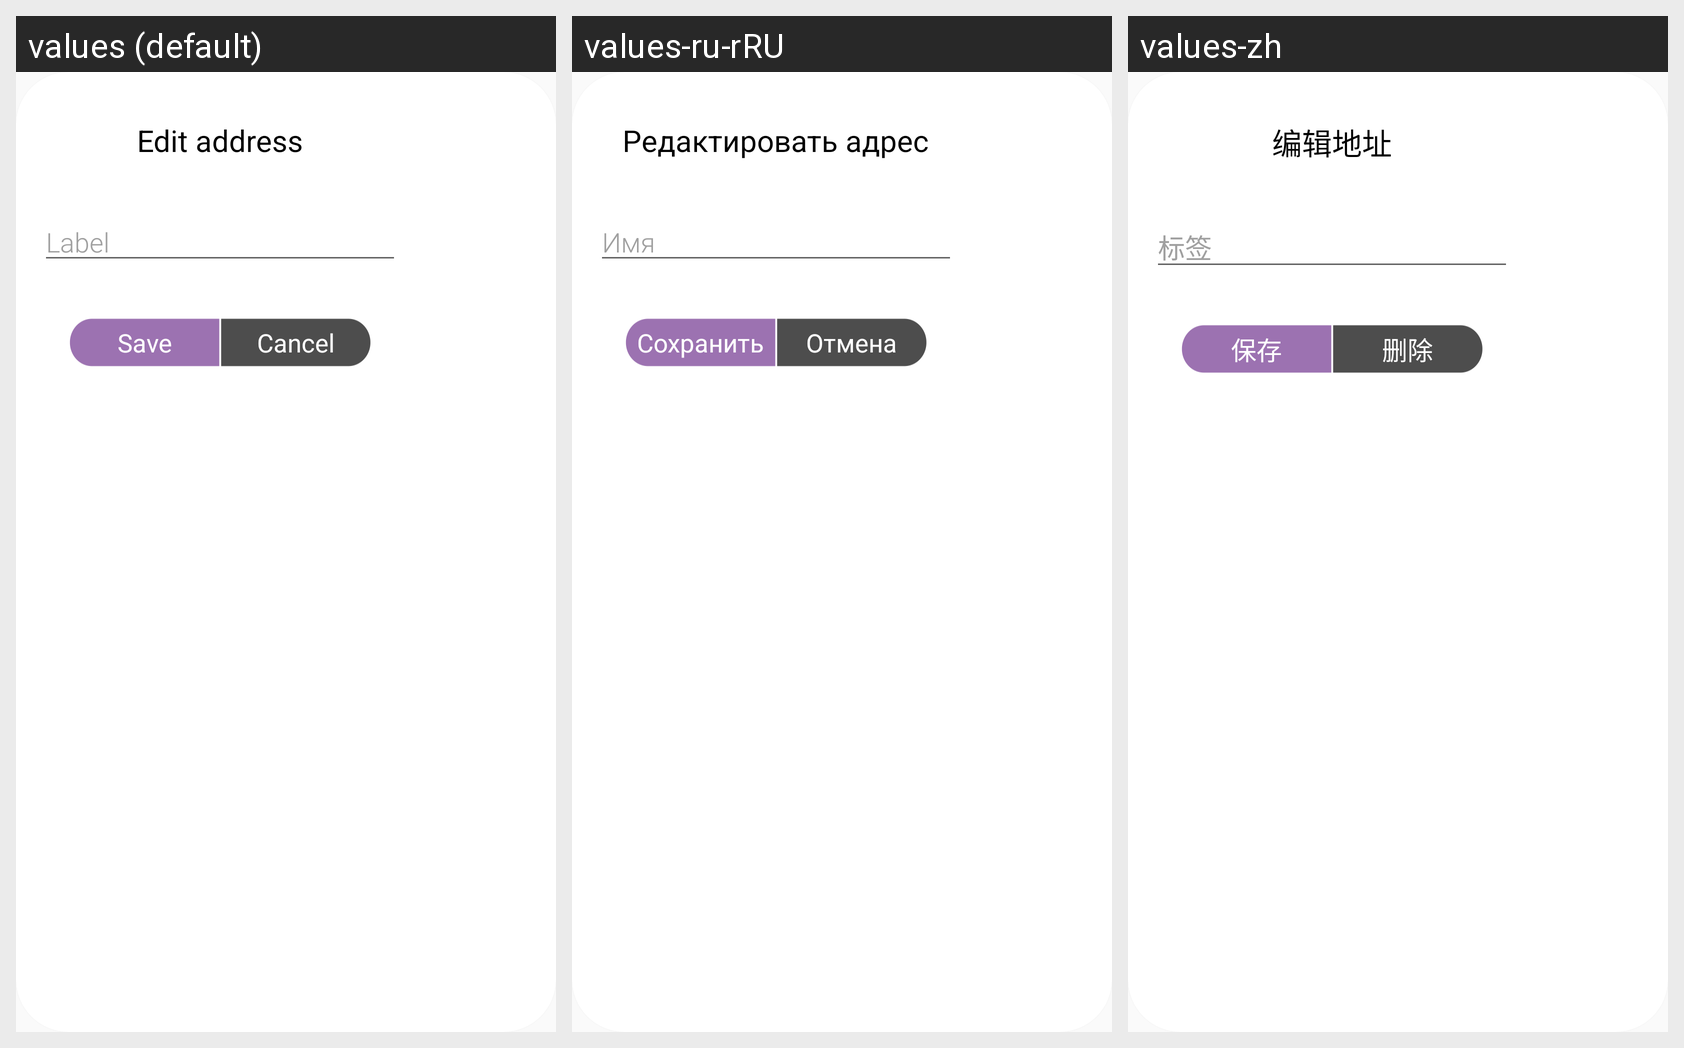

Here is an Android app screen in its default locale and in the app's own translations. Write out the translated-string differences for the strings that appear on this screen.
Android screen res/layout/dialog_fragment_edit_address_emercoin.xml rendered under 3 locales, left to right: values (default), values-ru-rRU, values-zh. Device: Nexus 5 (rendered at 1080×1920; each locale shown at half size, 540×960, under a caption strip naming it); theme AppTheme.NoActionBar.
Strings drawn on this screen, with the default value and each locale's value (text and hints the layout hard-codes, and strings that could not be matched under every locale, appear in the picture but are not listed):

edit_address
  values: Edit address
  values-ru-rRU: Редактировать адрес
  values-zh: 编辑地址

label
  values: Label
  values-ru-rRU: Имя
  values-zh: 标签

save
  values: Save
  values-ru-rRU: Сохранить
  values-zh: 保存

cancel
  values: Cancel
  values-ru-rRU: Отмена
  values-zh: 删除
